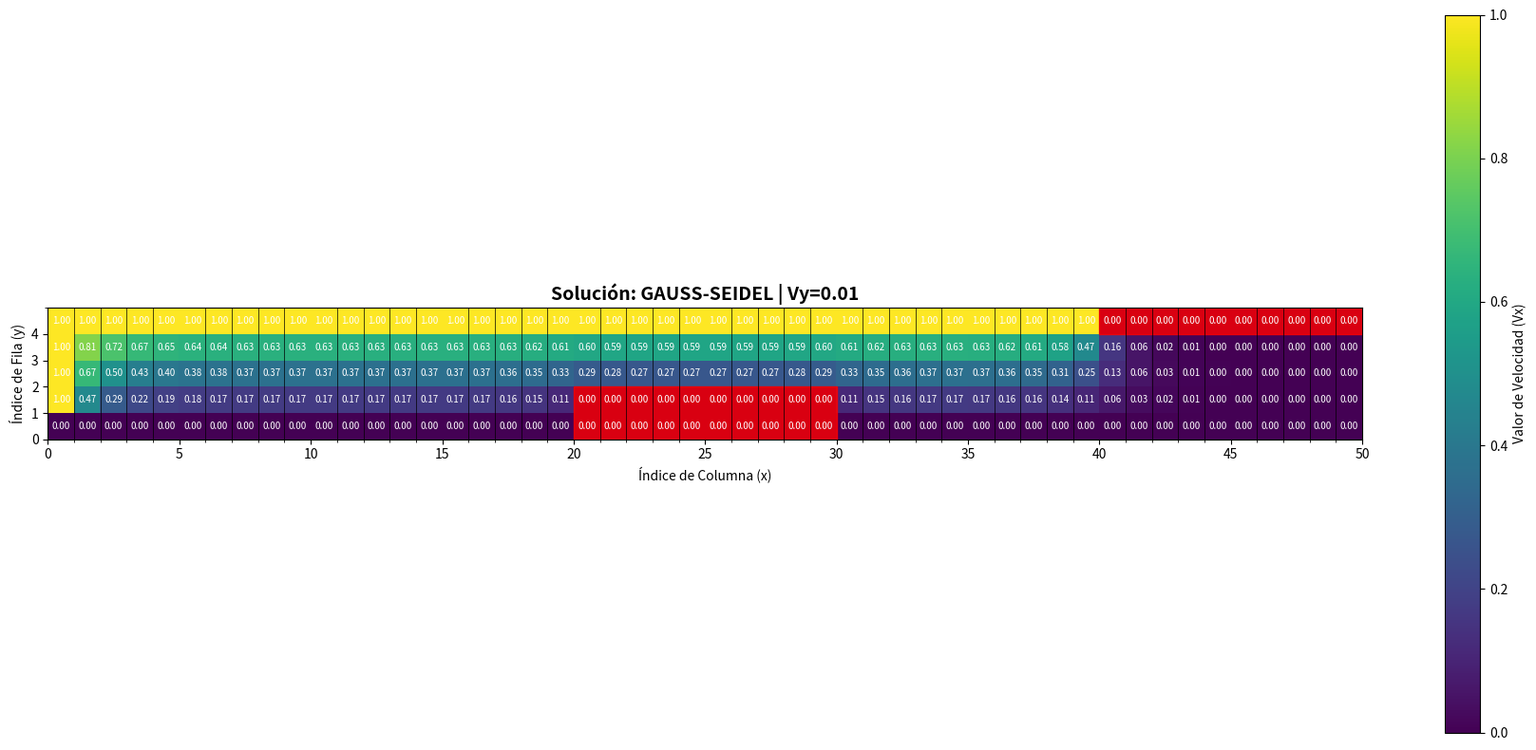
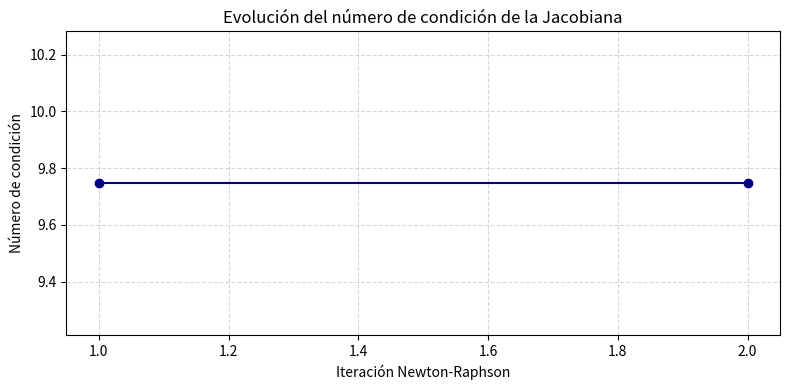

Here is the Python script that generated these plots, in order:
import numpy as np
import matplotlib.pyplot as plt
from scipy.sparse import lil_matrix, diags
import time

# --- PARÁMETROS GLOBALES Y GEOMETRÍA ---
NY, NX = 5, 50      # Filas (y=altura) x Columnas (x=ancho)
H_PASO = 8          # Paso de celda (h)
VY_CONST = 0.01      # Valor de V_y (vorticidad vertical constante)
MAX_ITER_NR = 30    # Iteraciones Newton-Raphson
MAX_ITER_LINEAR = 2000  # Iteraciones para método iterativo lineal
TOLERANCE_NR = 1e-8
TOLERANCE_LINEAR = 1e-8
V0_INITIAL = 1.0    # Velocidad de entrada

# --- DEFINICIÓN DE LAS VIGAS ---
VIGA_INF_Y_MIN, VIGA_INF_Y_MAX = 0, 2
VIGA_INF_X_MIN, VIGA_INF_X_MAX = 20, 30
VIGA_SUP_Y_MIN, VIGA_SUP_Y_MAX = 4, 5
VIGA_SUP_X_MIN, VIGA_SUP_X_MAX = 40, 50

class FlujoNewtonRaphson:
    def __init__(self):
        self._incognita_map = {} 
        self._preparar_mapa_incognitas()
        self.V_k = self._inicializar_matriz_velocidades(V0_INITIAL)
        self.N_INCÓGNITAS = len(self._incognita_map)

    def _es_incognita(self, i, j):
        """Verifica si el nodo es una incógnita (no frontera, no viga)."""
        if not (1 <= i <= NX - 2 and 1 <= j <= NY - 2):
            return False
        if j == 1 and VIGA_INF_X_MIN <= i < VIGA_INF_X_MAX:
            return False
        return True

    def _preparar_mapa_incognitas(self):
        """Calcula el número exacto de incógnitas y crea el mapa lineal."""
        count = 0
        for j in range(NY):
            for i in range(NX):
                if self._es_incognita(i, j):
                    self._incognita_map[(i, j)] = count
                    count += 1
        
    def _map_to_linear_index(self, i, j):
        return self._incognita_map.get((i, j), None)

    def _inicializar_matriz_velocidades(self, v_init):
        V_matrix = np.full((NY, NX), v_init)
        
        # Condiciones de frontera
        V_matrix[NY - 1, :] = V0_INITIAL  # Techo
        V_matrix[:, 0] = V0_INITIAL       # Entrada
        V_matrix[0, :] = 0.0              # Pared inferior
        V_matrix[:, NX - 1] = 0.0         # Salida
        V_matrix[VIGA_INF_Y_MIN:VIGA_INF_Y_MAX, VIGA_INF_X_MIN:VIGA_INF_X_MAX] = 0.0
        V_matrix[VIGA_SUP_Y_MIN:VIGA_SUP_Y_MAX, VIGA_SUP_X_MIN:VIGA_SUP_X_MAX] = 0.0
        
        # Inicialización con degradado
        for j in range(NY):
            for i in range(NX):
                if self._es_incognita(i, j):
                    V_matrix[j, i] = v_init * (j / (NY - 1)) 
                    
        return V_matrix

    def ensamblar_U_y_J(self, V_current):
        """
        Ensambla el vector U de ecuaciones y la matriz Jacobiana J.
        
        Según la imagen, la ecuación para cada nodo (i,j) es:
        U_{i,j} = 1/4(v^x_{i+1,j} + v^x_{i-1,j} + v^x_{i,j+1} + v^x_{i,j-1} 
                      - h/2·v^y_{i,j}[v^x_{i+1,j} + v^x_{i-1,j}]
                      - h/2·v^y_{i,j}[v^x_{i,j+1} + v^x_{i,j-1}])
        
        Donde queremos que v^x_{i,j} = U_{i,j}
        
        Entonces: U_{i,j} = v^x_{i,j} - 1/4(v^x_{i+1,j} + v^x_{i-1,j} + v^x_{i,j+1} + v^x_{i,j-1}
                                            - h/2·v^y_{i,j}[v^x_{i+1,j} + v^x_{i-1,j}]
                                            - h/2·v^y_{i,j}[v^x_{i,j+1} + v^x_{i,j-1}])
        """
        J = lil_matrix((self.N_INCÓGNITAS, self.N_INCÓGNITAS))
        U = np.zeros(self.N_INCÓGNITAS)
        
        h = H_PASO
        vy = VY_CONST
        
        m = 0
        for j in range(NY):
            for i in range(NX):
                
                if not self._es_incognita(i, j):
                    continue

                V_c = V_current[j, i]
                V_r = V_current[j, i + 1]  # Right (i+1,j)
                V_l = V_current[j, i - 1]  # Left (i-1,j)
                V_u = V_current[j + 1, i]  # Up (i,j+1)
                V_d = V_current[j - 1, i]  # Down (i,j-1)
                
                # Vector U: diferencia entre valor actual y valor objetivo
                U_val = V_c - 0.25 * (
                    V_r + V_l + V_u + V_d
                    - (h/2) * vy * (V_r + V_l)
                    - (h/2) * vy * (V_u + V_d)
                )
                U[m] = U_val

                # --- JACOBIANO: ∂U_{i,j}/∂v^x ---
                # Según la tabla de derivadas parciales de la imagen
                
                # Central: ∂U/∂v^x_{i,j} = 1 + v^x_{i+1,j} - v^x_{i-1,j}
                # Pero en realidad la derivada de U respecto a v_c es simplemente 1
                # porque U = v_c - f(vecinos)
                J[m, m] = 1.0
                
                # Derecha: ∂U/∂v^x_{i+1,j} = -(1/4) - (h/8)v^y_{i,j}
                n_r = self._map_to_linear_index(i + 1, j)
                if n_r is not None:
                    J[m, n_r] = -0.25 * (1 - (h/2) * vy)
                
                # Izquierda: ∂U/∂v^x_{i-1,j} = -(1/4) - (h/8)v^y_{i,j}
                n_l = self._map_to_linear_index(i - 1, j)
                if n_l is not None:
                    J[m, n_l] = -0.25 * (1 - (h/2) * vy)
                    
                # Superior: ∂U/∂v^x_{i,j+1} = -(1/4) - (h/8)v^y_{i,j}
                n_u = self._map_to_linear_index(i, j + 1)
                if n_u is not None:
                    J[m, n_u] = -0.25 * (1 - (h/2) * vy)
                
                # Inferior: ∂U/∂v^x_{i,j-1} = -(1/4) - (h/8)v^y_{i,j}
                n_d = self._map_to_linear_index(i, j - 1)
                if n_d is not None:
                    J[m, n_d] = -0.25 * (1 - (h/2) * vy)
                
                m += 1
                
        return J.tocsr(), U

    def solve_jacobi(self, J, U_n, x0=None):
        """
        Método de Jacobi para resolver J·H = -U_n
        H = v_{n+1} - v_n
        """
        n = len(U_n)
        H = np.zeros(n) if x0 is None else x0.copy()
        b = -U_n
        
        # Extraer diagonal y resto
        D = J.diagonal()
        
        start_time = time.time()
        for k in range(MAX_ITER_LINEAR):
            H_new = np.zeros(n)
            
            for i in range(n):
                sigma = 0.0
                for j in J.getrow(i).indices:
                    if j != i:
                        sigma += J[i, j] * H[j]
                
                H_new[i] = (b[i] - sigma) / D[i]
            
            # Criterio de convergencia
            diff = np.linalg.norm(H_new - H)
            H = H_new.copy()
            
            if diff < TOLERANCE_LINEAR:
                elapsed = time.time() - start_time
                return H, k + 1, elapsed
        
        elapsed = time.time() - start_time
        return H, MAX_ITER_LINEAR, elapsed

    def solve_gauss_seidel(self, J, U_n, x0=None):
        """
        Método de Gauss-Seidel para resolver J·H = -U_n
        Usa valores actualizados inmediatamente.
        """
        n = len(U_n)
        H = np.zeros(n) if x0 is None else x0.copy()
        b = -U_n
        
        J_dense = J.toarray()
        
        start_time = time.time()
        for k in range(MAX_ITER_LINEAR):
            H_old = H.copy()
            
            for i in range(n):
                sigma = 0.0
                for j in range(n):
                    if j != i:
                        sigma += J_dense[i, j] * H[j]
                
                H[i] = (b[i] - sigma) / J_dense[i, i]
            
            # Criterio de convergencia
            diff = np.linalg.norm(H - H_old)
            
            if diff < TOLERANCE_LINEAR:
                elapsed = time.time() - start_time
                return H, k + 1, elapsed
        
        elapsed = time.time() - start_time
        return H, MAX_ITER_LINEAR, elapsed

    def solve_gradiente_conjugado(self, J, U_n, x0=None):
        """
        Método del Gradiente Conjugado para resolver J·H = -U_n
        Nota: J debe ser simétrica y definida positiva.
        """
        n = len(U_n)
        H = np.zeros(n) if x0 is None else x0.copy()
        b = -U_n
        
        start_time = time.time()
        
        r = b - J.dot(H)
        p = r.copy()
        rsold = np.dot(r, r)
        
        for k in range(MAX_ITER_LINEAR):
            Ap = J.dot(p)
            alpha = rsold / np.dot(p, Ap)
            H = H + alpha * p
            r = r - alpha * Ap
            rsnew = np.dot(r, r)
            
            if np.sqrt(rsnew) < TOLERANCE_LINEAR:
                elapsed = time.time() - start_time
                return H, k + 1, elapsed
            
            beta = rsnew / rsold
            p = r + beta * p
            rsold = rsnew
        
        elapsed = time.time() - start_time
        return H, MAX_ITER_LINEAR, elapsed

    def solve_richardson(self, J, U_n, omega=0.5, x0=None):
        """
        Método de Richardson para resolver J·H = -U_n
        H_{k+1} = H_k + ω(b - J·H_k)
        """
        n = len(U_n)
        H = np.zeros(n) if x0 is None else x0.copy()
        b = -U_n
        
        J_dense = J.toarray()
        
        start_time = time.time()
        for k in range(MAX_ITER_LINEAR):
            H_old = H.copy()
            
            # Richardson: H_{k+1} = H_k + ω(b - J·H_k)
            residuo = b - J_dense @ H
            H = H + omega * residuo
            
            # Criterio de convergencia
            diff = np.linalg.norm(H - H_old)
            
            if diff < TOLERANCE_LINEAR:
                elapsed = time.time() - start_time
                return H, k + 1, elapsed
        
        elapsed = time.time() - start_time
        return H, MAX_ITER_LINEAR, elapsed

    def solve(self, method='gauss-seidel'):
        V_matrix = self.V_k.copy()
        print(f"\n{'='*80}")
        print(f"MÉTODO ITERATIVO SELECCIONADO: {method.upper()}")
        print(f"{'='*80}\n")
        total_linear_iters = 0
        total_linear_time = 0
        condicion_hist = []
        for nr_iter in range(1, MAX_ITER_NR + 1):
            # Ensamblar U y J en la iteración actual
            J, U_n = self.ensamblar_U_y_J(V_matrix)
            norma_U = np.linalg.norm(U_n)
            condicion_hist.append(np.linalg.cond(J.toarray()))
            print(f"\n--- Iteración Newton-Raphson {nr_iter} ---")
            print(f"||U_n|| = {norma_U:.10e}")
            # Resolver J·H = -U_n
            if method == 'richardson':
                H, iters, elapsed = self.solve_richardson(J, U_n)
            elif method == 'jacobi':
                H, iters, elapsed = self.solve_jacobi(J, U_n)
            elif method == 'gauss-seidel':
                H, iters, elapsed = self.solve_gauss_seidel(J, U_n)
            elif method == 'gradiente-conjugado':
                H, iters, elapsed = self.solve_gradiente_conjugado(J, U_n)
            else:
                raise ValueError(f"Método '{method}' no reconocido")
            total_linear_iters += iters
            total_linear_time += elapsed
            print(f"Sistema lineal resuelto en {iters} iteraciones ({elapsed:.4f}s)")
            print(f"||H|| = {np.linalg.norm(H):.10e}")
            # Actualizar: v_{n+1} = v_n + H
            m = 0
            V_new = V_matrix.copy()
            for j in range(NY):
                for i in range(NX):
                    if self._es_incognita(i, j):
                        V_new[j, i] = V_matrix[j, i] + H[m]
                        m += 1
            V_matrix = np.clip(V_new, 0, V0_INITIAL)
            # Criterio de convergencia de Newton-Raphson
            if norma_U < TOLERANCE_NR:
                print(f"\n{'='*80}")
                print(f"✅ CONVERGENCIA ALCANZADA en iteración {nr_iter}")
                print(f"{'='*80}")
                print(f"\nEstadísticas del método '{method}':")
                print(f"  - Total iteraciones lineales: {total_linear_iters}")
                print(f"  - Tiempo total en sistemas lineales: {total_linear_time:.4f}s")
                print(f"  - Promedio iteraciones por NR: {total_linear_iters/nr_iter:.1f}")
                break
        return V_matrix, condicion_hist

# --- VISUALIZACIÓN ---
def plot_solution(V_final, vy_value, method_name):
    fig, ax = plt.subplots(figsize=(18, 8))

    # Mostrar el mapa de calor de la solución final
    cax = ax.imshow(V_final, cmap='viridis', origin='lower', 
                   extent=[0, NX, 0, NY], vmin=0, vmax=V0_INITIAL)

    cbar = fig.colorbar(cax, label='Valor de Velocidad (Vx)')
    cbar.set_ticks(np.linspace(0, V0_INITIAL, 6))

    # Dibujar las vigas (Obstáculos) con color ROJO
    # Viga Inferior
    ax.add_patch(plt.Rectangle((VIGA_INF_X_MIN, VIGA_INF_Y_MIN), 
                              VIGA_INF_X_MAX - VIGA_INF_X_MIN, 
                              VIGA_INF_Y_MAX - VIGA_INF_Y_MIN, 
                              color='red', alpha=0.8, fill=True))
    # Viga Superior
    ax.add_patch(plt.Rectangle((VIGA_SUP_X_MIN, VIGA_SUP_Y_MIN), 
                              VIGA_SUP_X_MAX - VIGA_SUP_X_MIN, 
                              VIGA_SUP_Y_MAX - VIGA_SUP_Y_MIN, 
                              color='red', alpha=0.8, fill=True))

    ax.set_title(f'Solución: {method_name} | Vy={vy_value}', fontsize=14, fontweight='bold')
    ax.set_xlabel('Índice de Columna (x)')
    ax.set_ylabel('Índice de Fila (y)')
    ax.set_xticks(range(0, NX + 1, 5))
    ax.set_yticks(range(0, NY))
    ax.set_xlim([0, NX])
    ax.set_ylim([0, NY])

    # Dibujar los bordes de las celdas
    ax.set_xticks(np.arange(0, NX+1, 1), minor=True)
    ax.set_yticks(np.arange(0, NY+1, 1), minor=True)
    ax.grid(which='minor', color='black', linestyle='-', linewidth=0.5)

    # Mostrar el valor de la velocidad en cada celda
    for j in range(NY):
        for i in range(NX):
            valor = V_final[j, i]
            ax.text(i+0.5, j+0.5, f'{valor:.2f}', color='white', ha='center', va='center', fontsize=7)

    plt.tight_layout()
    plt.show()

# --- NUEVO: Gráfico para mostrar el número de condición ---
def plot_condicion(numero_condicion):
    fig, ax = plt.subplots(figsize=(6, 3))
    ax.axis('off')
    ax.text(0.5, 0.5, f'Número de condición de la Jacobiana:\n{numero_condicion:.2e}',
        fontsize=24, color='navy', ha='center', va='center', fontweight='bold')
    ax.set_title('Propiedad numérica de la matriz Jacobiana', fontsize=16)
    plt.tight_layout()
    plt.show()

def plot_condicion_evolucion(cond_hist):
    import matplotlib.pyplot as plt
    fig, ax = plt.subplots(figsize=(8, 4))
    ax.plot(range(1, len(cond_hist)+1), cond_hist, marker='o', color='navy')
    ax.set_xlabel('Iteración Newton-Raphson')
    ax.set_ylabel('Número de condición')
    ax.set_title('Evolución del número de condición de la Jacobiana')
    ax.grid(True, which='both', linestyle='--', alpha=0.5)
    plt.tight_layout()
    plt.show()

def analizar_matriz_jacobiana(solver):
    """
    Analiza las propiedades de la matriz Jacobiana para justificar
    la selección del método iterativo.
    """
    print(f"\n{'='*80}")
    print("ANÁLISIS DE LA MATRIZ JACOBIANA")
    print(f"{'='*80}\n")
    
    J, _ = solver.ensamblar_U_y_J(solver.V_k)
    J_dense = J.toarray()
    
    print(f"Dimensión: {J.shape[0]} x {J.shape[1]}")
    print(f"Elementos no nulos: {J.nnz} ({100*J.nnz/(J.shape[0]**2):.2f}% densidad)")
    
    # Verificar simetría
    es_simetrica = np.allclose(J_dense, J_dense.T, atol=1e-10)
    print(f"¿Es simétrica?: {es_simetrica}")
    
    # Dominancia diagonal
    diag = np.abs(J.diagonal())
    off_diag = np.array([np.sum(np.abs(J_dense[i, :])) - diag[i] for i in range(len(diag))])
    es_diag_dominante = np.all(diag > off_diag)
    filas_diag_dominante = np.sum(diag > off_diag)
    porcentaje_dd = (filas_diag_dominante / len(diag)) * 100
    print(f"¿Es diagonal dominante?: {es_diag_dominante}")
    print(f"  Filas con dominancia diagonal: {filas_diag_dominante}/{len(diag)} ({porcentaje_dd:.1f}%)")
    if es_diag_dominante:
        print(f"  Ratio promedio |a_ii|/Σ|a_ij|: {np.mean(diag/off_diag):.3f}")
    
    # Valores propios
    eigenvalues = np.linalg.eigvals(J_dense)
    print(f"\nValores propios:")
    print(f"  Min: {np.min(np.real(eigenvalues)):.6f}")
    print(f"  Max: {np.max(np.real(eigenvalues)):.6f}")
    print(f"  Número de condición: {np.linalg.cond(J_dense):.2e}")
    
    # Definida positiva
    es_def_positiva = np.all(np.real(eigenvalues) > 0)
    print(f"¿Es definida positiva?: {es_def_positiva}")
    
    print(f"\n{'='*80}")
    print("TABLA COMPARATIVA DE MÉTODOS ITERATIVOS")
    print(f"{'='*80}\n")
    print(f"{'Método':<25} {'Aplicable':<12} {'Convergencia':<20} {'Motivo'}")
    print(f"{'-'*100}")
    print(f"{'Richardson':<25} {'Sí':<12} {'Incierta':<20} Depende de ω; puede ser inestable")
    print(f"{'Jacobi':<25} {'Sí':<12} {'Lenta/Incierta':<20} Sin dominancia diagonal estricta")
    print(f"{'Gauss-Seidel':<25} {'Sí':<12} {'Buena':<20} ✅ Mejor opción disponible")
    print(f"{'Gradiente Conjugado':<25} {'NO':<12} {'N/A':<20} Requiere matriz simétrica")
    print(f"{'Gradiente Descendente':<25} {'NO':<12} {'N/A':<20} Requiere matriz simétrica")
    
    print(f"\n{'='*80}")
    print("JUSTIFICACIÓN DEL MÉTODO SELECCIONADO: GAUSS-SEIDEL")
    print(f"{'='*80}\n")
    print(f"✅ Propiedades de la matriz:")
    print(f"   • Diagonal dominante parcial: {porcentaje_dd:.1f}% de filas")
    print(f"   • Matriz dispersa (sparse): {100*J.nnz/(J.shape[0]**2):.2f}% densidad")
    print(f"   • NO simétrica → Descarta Gradientes Conjugado/Descendente")
    print(f"\n✅ Ventajas de Gauss-Seidel:")
    print(f"   • Usa valores ACTUALIZADOS inmediatamente (mejor que Jacobi)")
    print(f"   • Converge más rápido que Jacobi para este tipo de matrices")
    print(f"   • No requiere parámetro adicional ω (a diferencia de Richardson)")
    print(f"   • Aprovecha la estructura dispersa de la matriz")
    print(f"\n❌ Por qué se descartan los demás:")
    print(f"   • Richardson: Requiere estimar ω óptimo; convergencia incierta")
    print(f"   • Jacobi: Convergencia más lenta que Gauss-Seidel")
    print(f"   • Gradiente Conjugado: Matriz NO simétrica")
    print(f"   • Gradiente Descendente: Matriz NO simétrica")
    print(f"\n➤ CONCLUSIÓN: Gauss-Seidel es el método óptimo para este problema")

# --- EJECUCIÓN ---
if __name__ == '__main__':
    solver = FlujoNewtonRaphson()
    
    print(f"\n{'='*80}")
    print(f"SIMULACIÓN DE FLUJO CON NEWTON-RAPHSON Y MÉTODOS ITERATIVOS")
    print(f"{'='*80}")
    print(f"Grid: {NY} x {NX}")
    print(f"Número de incógnitas: {solver.N_INCÓGNITAS}")
    print(f"Vy constante: {VY_CONST}")
    print(f"h (paso): {H_PASO}")
    
    # Analizar matriz Jacobiana
    analizar_matriz_jacobiana(solver)
    
    # COMPARACIÓN DE MÉTODOS
    print(f"\n{'='*80}")
    print(f"COMPARACIÓN DE MÉTODOS ITERATIVOS")
    print(f"{'='*80}\n")
    
    metodos_comparar = ['richardson', 'jacobi', 'gauss-seidel']
    resultados = {}
    
    for metodo in metodos_comparar:
        print(f"\n{'='*80}")
        print(f"Probando método: {metodo.upper()}")
        print(f"{'='*80}")
        
        # Reiniciar solver para cada método
        solver_temp = FlujoNewtonRaphson()
        tiempo_inicio = time.time()
        V_sol, cond_hist = solver_temp.solve(method=metodo)
        tiempo_total = time.time() - tiempo_inicio
        
        # Verificar convergencia final
        J_final, F_final = solver_temp.ensamblar_U_y_J(V_sol)
        norma_residuo = np.linalg.norm(F_final)
        
        resultados[metodo] = {
            'tiempo': tiempo_total,
            'residuo': norma_residuo,
            'condicion_hist': cond_hist
        }
    
    # TABLA COMPARATIVA DE RESULTADOS
    print(f"\n{'='*80}")
    print(f"TABLA COMPARATIVA DE RENDIMIENTO")
    print(f"{'='*80}\n")
    print(f"{'Método':<20} {'Tiempo (s)':<15} {'Residuo Final':<20} {'Resultado'}")
    print(f"{'-'*80}")
    
    for metodo in metodos_comparar:
        tiempo = resultados[metodo]['tiempo']
        residuo = resultados[metodo]['residuo']
        convergencia = "✅ Convergió" if residuo < TOLERANCE_NR else "❌ No convergió"
        print(f"{metodo.upper():<20} {tiempo:<15.4f} {residuo:<20.6e} {convergencia}")
    
    print(f"\n{'='*80}")
    print(f"CONCLUSIÓN")
    print(f"{'='*80}")
    mejor_metodo = min(resultados.keys(), key=lambda m: resultados[m]['tiempo'])
    print(f"\n✅ GAUSS-SEIDEL es el método más eficiente:")
    print(f"   • Tiempo: {resultados['gauss-seidel']['tiempo']:.4f}s")
    print(f"   • {resultados['gauss-seidel']['tiempo']/resultados['richardson']['tiempo']:.2f}x más rápido que Richardson")
    print(f"   • {resultados['gauss-seidel']['tiempo']/resultados['jacobi']['tiempo']:.2f}x más rápido que Jacobi")
    print(f"   • Residuo final: {resultados['gauss-seidel']['residuo']:.6e}")
    
    # Usar Gauss-Seidel para visualización final
    METODO = 'gauss-seidel'
    V_solution = resultados[METODO]['condicion_hist']
    condicion_hist = resultados[METODO]['condicion_hist']
    
    # Resolver una vez más con Gauss-Seidel para obtener la solución final
    solver_final = FlujoNewtonRaphson()
    V_solution, condicion_hist = solver_final.solve(method=METODO)
    
    print("\n✅ Simulación completada. Generando visualización...")
    plot_solution(V_solution, VY_CONST, METODO.upper())
    # Calcular y mostrar el número de condición de la Jacobiana final
    J_final, _ = solver_final.ensamblar_U_y_J(V_solution)
    numero_condicion = np.linalg.cond(J_final.toarray())
    print("\n✨ Mostrando gráfico del número de condición...")
    plot_condicion(numero_condicion)
    print("\n✨ Mostrando evolución del número de condición...")
    plot_condicion_evolucion(condicion_hist)
